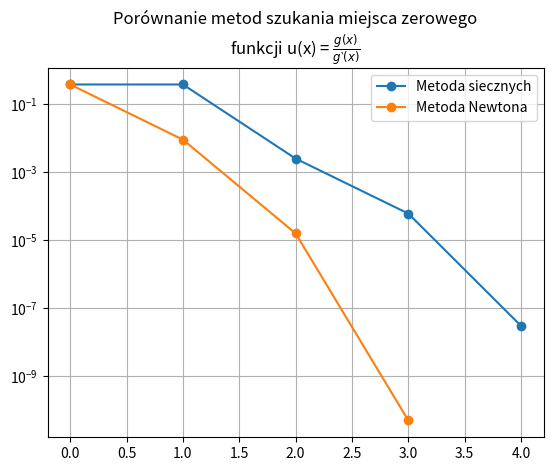

Here is the Python script that generated this plot:
import numpy as np
import matplotlib.pyplot as plt


# Funckja pierwsza
def funA(x):
    return np.sin(x) - 0.37


# Pochodna funkcji pierwszej
def dfA(x):
    return np.cos(x)


# Funkcja druga
def funB(x):
    return (np.sin(x) - 0.37) ** 2


# Pochodna funkcji drugiej
def dfB(x):
    return 2 * np.cos(x) * (np.sin(x) - 0.37)


# Funkcja usprawniająca
def funU(x):
    return (np.sin(x) - 0.37) / (2 * np.cos(x))


# Pochodna funkcji usprawniającej
def dfU(x):
    return (100 - 37 * np.sin(x)) / (200 * (np.cos(x) ** 2))


# Funkcja obliczająca miejsce zerowe metodą bisekcji
def bisection(f, a, b, e, n, root):
    wynik = []

    # Obliczanie miejsca zerowego
    for i in range(n):
        c = (a + b) / 2  # Punkt środkowy przedziału
        wynik.append(abs(c - root))
        fc = f(c)

        # Zawężenie przedziałów
        if (f(a) * fc) < 0:
            b = c
        elif (fc * f(b)) < 0:
            a = c

        # Warunek stopu
        if not abs(root - c) > e:
            break

    return wynik


# Funkcja obliczająca miejsce zerowe metodą Falsi
def falsi(f, a, b, e, n, root):
    wynik = []

    # Obliczanie miejsca zerowego
    for i in range(n):
        c = (a * f(b) - b * f(a)) / (f(b) - f(a))  # Punkt na prostej łączącej a, b dla któego wartość = 0
        wynik.append(abs(c - root))
        fc = f(c)

        # Zawężenie przedziałów
        if (f(a) * fc) < 0:
            b = c
        elif (fc * f(b)) < 0:
            a = c

        # Warunek stopu
        if not abs(root - c) > e:
            break

    return wynik


# Funkcja obliczająca miejsce zerowe metodą siecznych
def sieczne(f, x1, x0, e, n, root):
    wynik = []

    # Obliczanie miejsca zerowego
    for i in range(n):
        wynik.append(abs(x1 - root))

        # Warunek stopu
        if not abs(root - x1) > e:
            break

        # Zabezpieczenie przed dzieleniem przez 0
        if x1 == x0:
            return

        x2 = (x0 * f(x1) - x1 * f(x0)) / (f(x1) - f(x0))  # Nowy punkt

        # Zmiana przedziałów
        x0 = x1
        x1 = x2

    return wynik


# Funkcja obliczająca miejsce zerowe metodą Newtona
def newton(f, df, x, e, n, root):
    wynik = []

    # Obliczanie miejsca zerowego
    for i in range(n):
        wynik.append(abs(x - root))

        # Warunek stopu
        if not abs(root - x) > e:
            break

        x = x - (f(x) / df(x))  # Nowy punkt

    return wynik


if __name__ == "__main__":
    PI2 = np.pi / 2
    e = 10 ** (-6)
    root = np.arcsin(0.37)
    n = 1000

    # Wykres dla pierwszej funkcji
    wb = bisection(funA, 0, PI2, e, n, root)
    print("Pierwiastek funkcji f(x) metodą bisekcji = ", wb[-1])
    plt.plot([i for i in range(len(wb))], wb, '-o', label='Metoda bisekcji')
    wb = falsi(funA, 0, PI2, e, n, root)
    print("Pierwiastek funkcji f(x) metodą Falsi = ", wb[-1])
    plt.plot([i for i in range(len(wb))], wb, '-o', label='Metoda Falsi')
    wb = sieczne(funA, 0, PI2, e, n, root)
    print("Pierwiastek funkcji f(x) metodą siecznych = ", wb[-1])
    plt.plot([i for i in range(len(wb))], wb, '-o', label='Metoda siecznych')
    wb = newton(funA, dfA, 0, e, n, root)
    print("Pierwiastek funkcji f(x) metodą Newtona = ", wb[-1])
    plt.plot([i for i in range(len(wb))], wb, '-o', label='Metoda Newtona')
    plt.grid()
    plt.legend()
    plt.title('Porównanie metod szukania miejsca zerowego\nfunkcji f(x) = sin(x) - 0.37')
    plt.yscale('log')
    plt.show()

    print()
    plt.clf()

    # Wykres dla drugiej funkcji
    # Funkcja nie zmienia znaku więc metoda bisekcji i Falsi nie działą
    wb = sieczne(funB, 0, PI2, e, n, root)
    print("Pierwiastek funkcji g(x) metodą siecznych = ", wb[-1])
    plt.plot([i for i in range(len(wb))], wb, '-o', label='Metoda siecznych')
    wb = newton(funB, dfB, 0, e, n, root)
    print("Pierwiastek funkcji g(x) metodą Newtona = ", wb[-1])
    plt.plot([i for i in range(len(wb))], wb, '-o', label='Metoda Newtona')
    plt.grid()
    plt.legend()
    plt.title('Porównanie metod szukania miejsca zerowego\nfunkcji g(x) = $(sin(x) - 0.37)^2$')
    plt.yscale('log')
    plt.show()

    print()
    plt.clf()

    # Wykres dla usprawnienia
    wb = sieczne(funU, 0, PI2, e, n, root)
    print("Pierwiastek funkcji u(x) metodą siecznych = ", wb[-1])
    plt.plot([i for i in range(len(wb))], wb, '-o', label='Metoda siecznych')
    wb = newton(funU, dfU, 0, e, n, root)
    print("Pierwiastek funkcji u(x) metodą Newtona = ", wb[-1])
    plt.plot([i for i in range(len(wb))], wb, '-o', label='Metoda Newtona')
    plt.grid()
    plt.legend()
    plt.title('Porównanie metod szukania miejsca zerowego\n' + r'funkcji u(x) = $\frac{g(x)}{g\backprime(x)}$')
    plt.yscale('log')
    plt.show()
